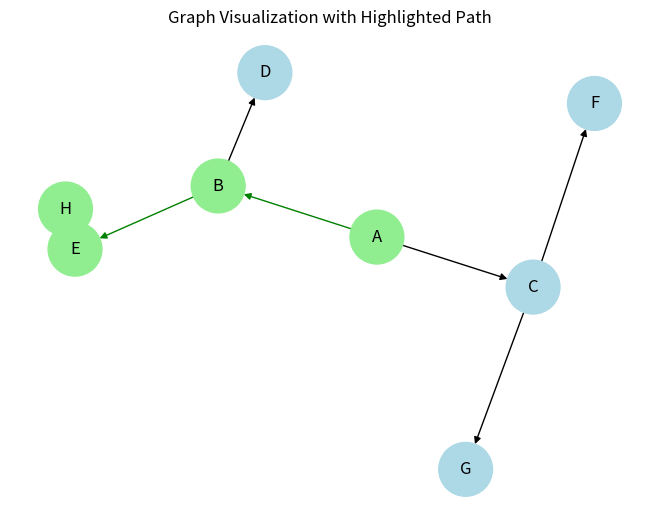

The script that saved this image:
"""
    Greedy search algorithm is a best-first search algorithm that uses heuristics to find the best path.
    It is not optimal, but it is efficient. It uses a priority queue to store the nodes. 
    The node with the lowest heuristic value is expanded first. 
"""
import heapq 
"""
    heapq is a Python module that provides an implementation of the heap queue algorithm, also known as the priority queue algorithm.
    It allows for efficient insertion and extraction of the smallest element from a collection of elements.
    Heaps are usually used to implement priority queues, where the smallest (or largest) element is always at the root of the tree.
    For a min-heap, the smallest element is at the root i.e for every node, the value of its children is greater than or equal to the value of the node.
    For a max-heap, the largest element is at the root i.e for every node, the value of its children is less than or equal to the value of the node.
"""
import networkx as nx # NetworkX is a Python package for the creation, manipulation, and study of the structure, dynamics, and functions of complex networks.
import matplotlib.pyplot as plt # Matplotlib is a plotting library for the Python programming language and its numerical mathematics extension NumPy.

class Node:
    def __init__(self, state, parent=None, heuristic=0):
        self.state = state
        self.parent = parent
        self.heuristic = heuristic

    # Magic method that is used to define or implement the functionality of the less than operator "<"
    def __lt__(self, other): 
        return self.heuristic < other.heuristic
    

def greedy_best_first_search(start, goal, graph, heuristics):
    # Priority queue to hold nodes to explore, sorted by heuristic value
    priority_queue = []
    # Push the start node to the priority queue
    heapq.heappush(priority_queue, Node(start, heuristic=heuristics[start]))

    # Visited set to avoid revisiting nodes. We use the set data structure to store unique elements.
    visited = set()

    while priority_queue:
        current_node = heapq.heappop(priority_queue) # Pop and return the smallest item from the heap
        current_state = current_node.state

        # If the goal is reached, reconstruct the path
        if current_state == goal:
            return reconstruct_path(current_node)
        
        visited.add(current_state)

        # Explore neighbors in the graph
        for neighbor in graph[current_state]:
            if neighbor not in visited:
                heapq.heappush(priority_queue, Node(neighbor, current_node, heuristics[neighbor]))

    return None # If no path is found

def reconstruct_path(node):
    """
    Reconstruct the path from start to goal using parent pointers.
    
    :param node: Goal node
    :return: List representing the path from start to goal
    """
    path = []
    while node:
        path.append(node.state)
        node = node.parent
    path.reverse() # Reverse to get path from start to goal
    return path

def visualize_graph(graph, path):
    """
    Visualize the graph and highlight the chosen path.
    
    :param graph: Dictionary representing the graph
    :param path: List of nodes in the chosen path
    """
    G = nx.DiGraph()

    # Add edges to the graph
    for node, neighbors in graph.items():
        for neighbor in neighbors:
            G.add_edge(node, neighbor)

    # Define node colors
    node_colors = []
    for node in G.nodes():
        if node in path:
            node_colors.append('lightgreen')  # Highlight nodes in the path
        else:
            node_colors.append('lightblue')

    # Define edge colors
    edge_colors = []
    for edge in G.edges():
        if edge[0] in path and edge[1] in path and path.index(edge[1]) == path.index(edge[0]) + 1:
            edge_colors.append('green')  # Highlight edges in the path
        else:
            edge_colors.append('black')

    # Draw the graph
    pos = nx.spring_layout(G)  # Layout for better visualization
    nx.draw(G, pos, with_labels=True, node_color=node_colors, edge_color=edge_colors, node_size=1500, font_size=12)
    plt.title("Graph Visualization with Highlighted Path")
    plt.show()

# Example usage
graph = {
    'A': ['B', 'C'],
    'B': ['D', 'E'],
    'C': ['F', 'G'],
    'D': [],
    'E': ['H'],
    'F': [],
    'G': [],
    'H': []
}
heuristic = {
    'A': 6, 'B': 4, 'C': 4, 'D': 3, 'E': 2, 'F': 6, 'G': 6, 'H': 0
}

start = 'A'
goal = 'H'

path = greedy_best_first_search(start, goal, graph, heuristic)
print(f"Path from {start} to {goal}: {path}")

# Visualize the graph and highlight the path
visualize_graph(graph, path)
